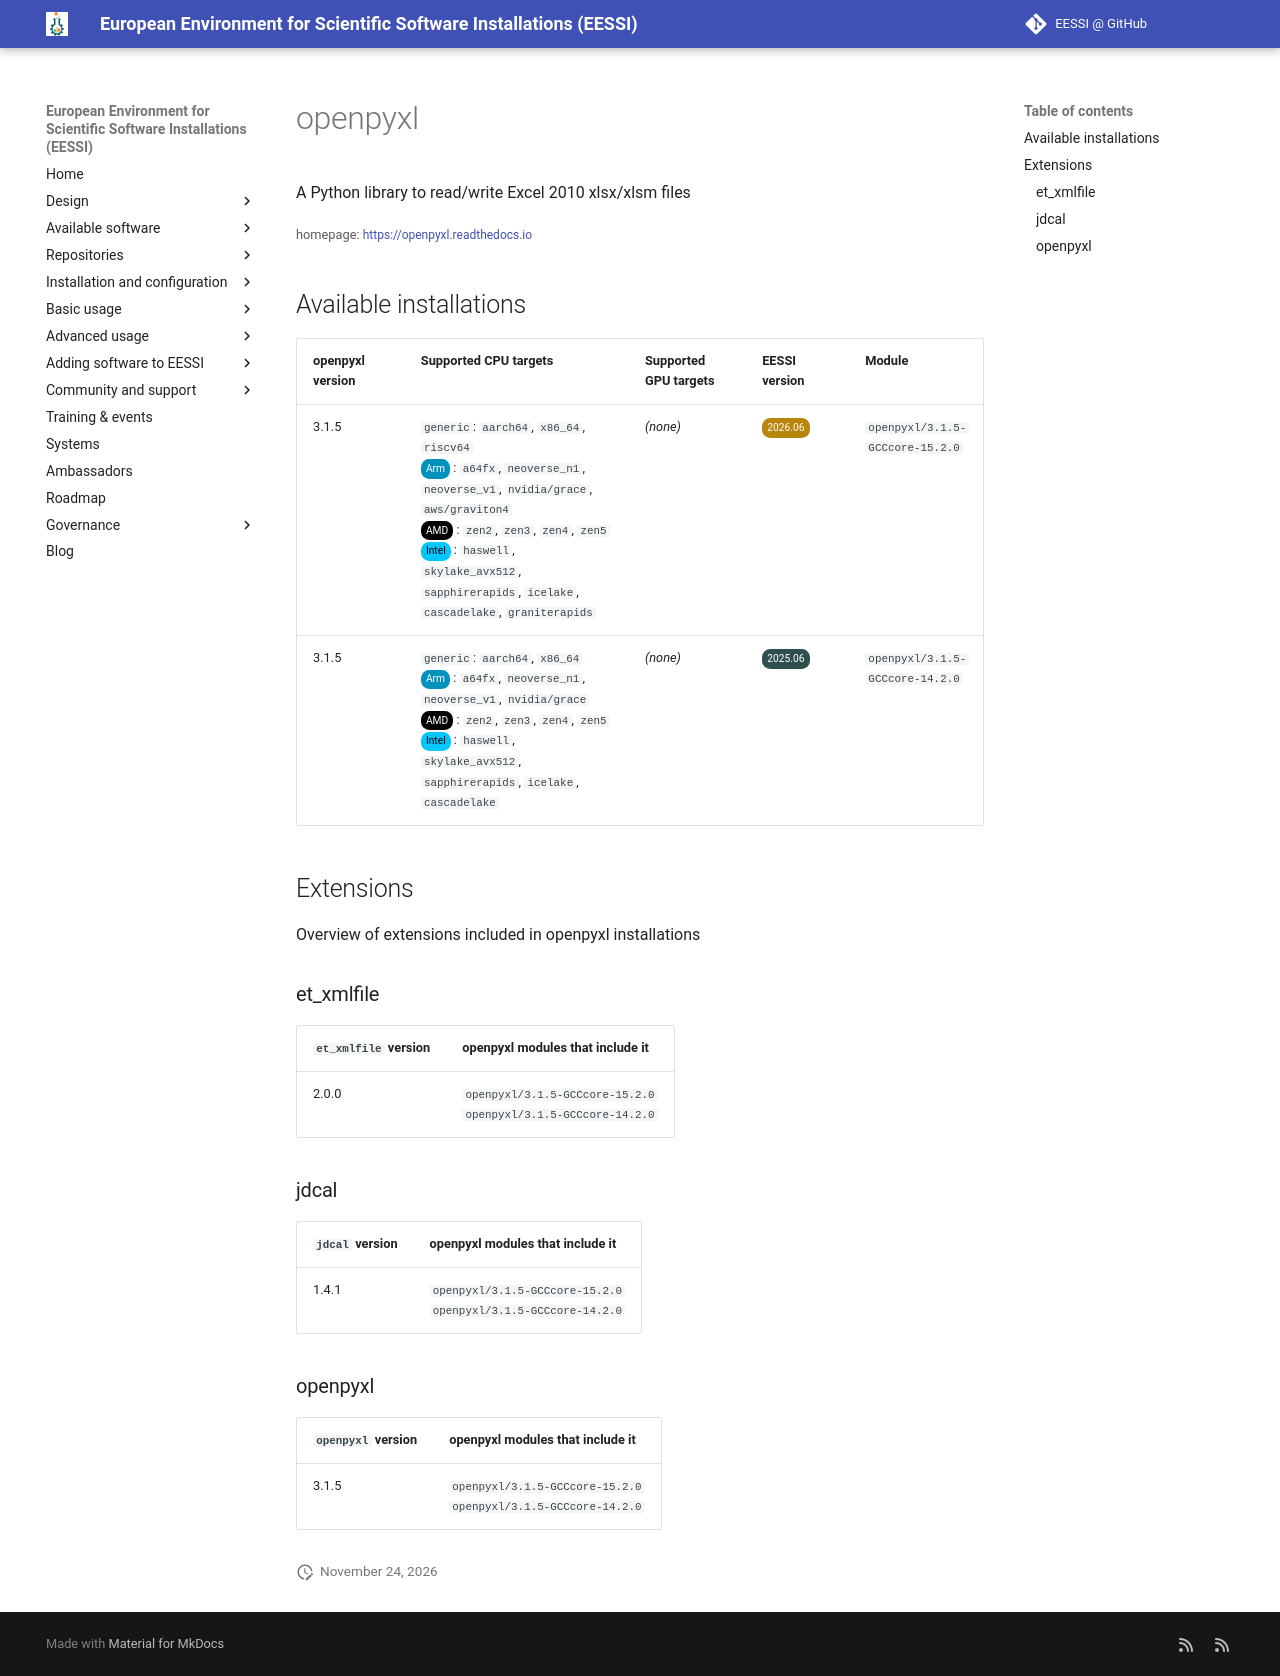

repository: EESSI/docs · page: available_software/detail/openpyxl/index.html · generator: mkdocs

---
json_ld:
  '@context': https://schema.org
  '@type': SoftwareApplication
  applicationCategory: DeveloperApplication
  description: A Python library to read/write Excel 2010 xlsx/xlsm files
  license: Not confirmed
  name: openpyxl
  offers:
    '@type': Offer
    price: 0
  operatingSystem: LINUX
  review:
    '@type': Review
    author:
      '@type': Organization
      name: EESSI
    reviewBody: Application has been successfully made available on all architectures
      supported by EESSI
    reviewRating:
      '@type': Rating
      ratingValue: 5
  softwareRequirements: See https://www.eessi.io/docs/ for how to make EESSI available
    on your system
  softwareVersion: '[''3.1.5'']'
  url: https://openpyxl.readthedocs.io
---
# openpyxl


A Python library to read/write Excel 2010 xlsx/xlsm files

<small>homepage: </small><span class="software-link">[https://openpyxl.readthedocs.io](https://openpyxl.readthedocs.io)</span>

## Available installations


|openpyxl version|Supported CPU targets|Supported GPU targets|EESSI version|Module|
| --- | --- | --- | --- | --- |
|3.1.5|`generic`: `aarch64`, `x86_64`, `riscv64`<br/><span class="software-cpu-arm">Arm</span>: `a64fx`, `neoverse_n1`, `neoverse_v1`, `nvidia/grace`, `aws/graviton4`<br/><span class="software-cpu-amd">AMD</span>: `zen2`, `zen3`, `zen4`, `zen5`<br/><span class="software-cpu-intel">Intel</span>: `haswell`, `skylake_avx512`, `sapphirerapids`, `icelake`, `cascadelake`, `graniterapids`<br/>|*(none)*|<span class="software-eessi-version-202606">2026.06</span>|`openpyxl/3.1.5-GCCcore-15.2.0`|
|3.1.5|`generic`: `aarch64`, `x86_64`<br/><span class="software-cpu-arm">Arm</span>: `a64fx`, `neoverse_n1`, `neoverse_v1`, `nvidia/grace`<br/><span class="software-cpu-amd">AMD</span>: `zen2`, `zen3`, `zen4`, `zen5`<br/><span class="software-cpu-intel">Intel</span>: `haswell`, `skylake_avx512`, `sapphirerapids`, `icelake`, `cascadelake`<br/>|*(none)*|<span class="software-eessi-version-202506">2025.06</span>|`openpyxl/3.1.5-GCCcore-14.2.0`|

## Extensions

Overview of extensions included in openpyxl installations


### et_xmlfile


|`et_xmlfile` version|openpyxl modules that include it|
| --- | --- |
|2.0.0|`openpyxl/3.1.5-GCCcore-15.2.0`<br/>`openpyxl/3.1.5-GCCcore-14.2.0`|

### jdcal


|`jdcal` version|openpyxl modules that include it|
| --- | --- |
|1.4.1|`openpyxl/3.1.5-GCCcore-15.2.0`<br/>`openpyxl/3.1.5-GCCcore-14.2.0`|

### openpyxl


|`openpyxl` version|openpyxl modules that include it|
| --- | --- |
|3.1.5|`openpyxl/3.1.5-GCCcore-15.2.0`<br/>`openpyxl/3.1.5-GCCcore-14.2.0`|
